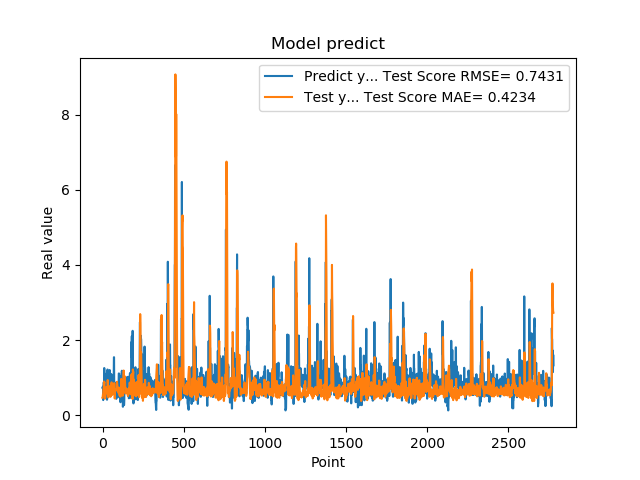

Data behind this chart, as committed beside it:
7.321749925613403320e-01, 4.660215941970541897e-01
7.321749925613403320e-01, 4.663100877886898199e-01
7.640249729156494141e-01, 5.463616398527438855e-01
7.640249729156494141e-01, 5.552403634400575605e-01
4.072830080986022949e-01, 5.772507385824335868e-01
4.752210080623625599e-01, 6.614525355532612227e-01
4.752210080623625599e-01, 6.865246346592422944e-01
8.781340122222900391e-01, 7.124005105330694088e-01
8.781340122222900391e-01, 7.778903295544238317e-01
7.414129972457885742e-01, 9.005541042671051377e-01
1.258002042770385520e+00, 8.549189515578149434e-01
1.258002042770385520e+00, 8.860519483553123132e-01
1.069700956344604492e+00, 7.618309578533621895e-01
1.069700956344604492e+00, 7.270586490803242485e-01
7.274609804153442383e-01, 6.591894330651834055e-01
7.892770171165466309e-01, 4.485134522577840510e-01
7.892770171165466309e-01, 4.532892613573111795e-01
6.237750053405761719e-01, 4.993713795665711275e-01
6.237750053405761719e-01, 5.162336790901836947e-01
6.914690136909484863e-01, 6.288517577062640029e-01
8.557710051536558948e-01, 6.174512127308262599e-01
8.557710051536558948e-01, 6.718745203492126894e-01
7.093830108642578125e-01, 7.448770956009720390e-01
7.093830108642578125e-01, 7.036227192494026728e-01
1.014547944068908691e+00, 6.524417090138943109e-01
1.115731000900268555e+00, 6.048315735812332949e-01
1.115731000900268555e+00, 6.784886641888102643e-01
4.182830154895783026e-01, 7.554652789268279101e-01
4.182830154895783026e-01, 6.809248906386387024e-01
1.002280950546264648e+00, 5.775966555123942525e-01
1.218860983848571777e+00, 6.151977543867752640e-01
1.218860983848571777e+00, 7.089365038499249039e-01
1.143296003341674805e+00, 9.396109838313230211e-01
1.143296003341674805e+00, 8.364583179598336082e-01
6.528189778327941895e-01, 5.550088565152500042e-01
6.746559739112854004e-01, 4.819612517107383365e-01
6.746559739112854004e-01, 4.791946969593257055e-01
6.009536385536193848e-01, 5.013776624206836008e-01
6.009536385536193848e-01, 5.279763643461958811e-01
6.694570183753967285e-01, 6.691117188204586119e-01
6.538079977035522461e-01, 6.957889059023575351e-01
6.538079977035522461e-01, 7.148354174417477225e-01
7.814120054244995117e-01, 7.763576725874334894e-01
7.814120054244995117e-01, 7.452869999854233596e-01
1.206303954124450906e+00, 6.613589283053258328e-01
8.469259738922119141e-01, 7.507541950718026325e-01
8.469259738922119141e-01, 7.180038648048622241e-01
8.286409974098205566e-01, 6.653149752654952120e-01
8.286409974098205566e-01, 6.253302574687011894e-01
6.482390165328979492e-01, 4.939433674112492789e-01
5.623700022697448730e-01, 5.587835712630625506e-01
5.623700022697448730e-01, 5.711436363595494559e-01
7.183309793472290039e-01, 6.089985715904920882e-01
7.183309793472290039e-01, 6.525133548182062704e-01
1.099647998809814453e+00, 7.578389217186687343e-01
9.541710019111632191e-01, 8.776325727126141896e-01
9.541710019111632191e-01, 8.758326812162574582e-01
7.290139794349670410e-01, 7.927679568710115365e-01
7.290139794349670410e-01, 7.270573538566406091e-01
6.694499850273132324e-01, 5.425615199252327159e-01
8.631219863891601562e-01, 5.495290418554946710e-01
... 2,719 more rows
